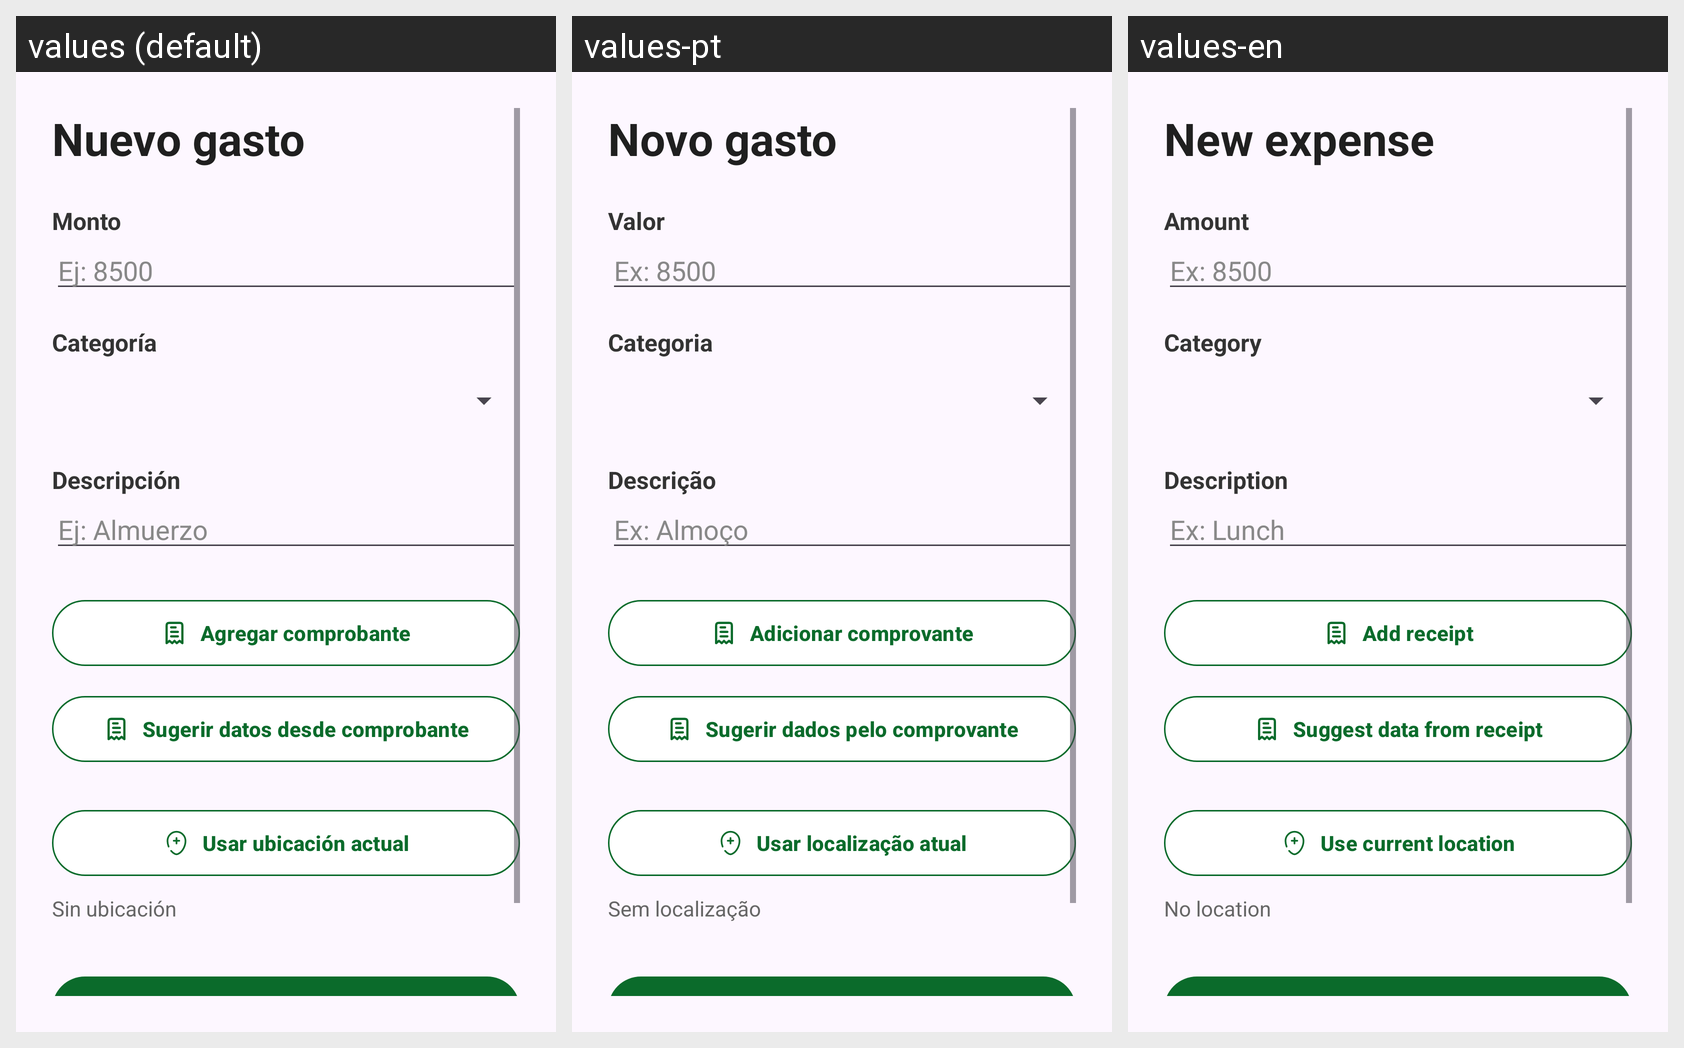

Here is an Android app screen in its default locale and in the app's own translations. Write out the translated-string differences for the strings that appear on this screen.
Android screen res/layout/fragment_expense_form.xml rendered under 3 locales, left to right: values (default), values-pt, values-en. Device: Nexus 5 (rendered at 1080×1920; each locale shown at half size, 540×960, under a caption strip naming it); theme Theme.MisGastos.
Strings drawn on this screen, with the default value and each locale's value (text and hints the layout hard-codes, and strings that could not be matched under every locale, appear in the picture but are not listed):

new_expense
  values: Nuevo gasto
  values-pt: Novo gasto
  values-en: New expense

amount
  values: Monto
  values-pt: Valor
  values-en: Amount

amount_hint
  values: Ej: 8500
  values-pt: Ex: 8500
  values-en: Ex: 8500

category
  values: Categoría
  values-pt: Categoria
  values-en: Category

description
  values: Descripción
  values-pt: Descrição
  values-en: Description

description_hint
  values: Ej: Almuerzo
  values-pt: Ex: Almoço
  values-en: Ex: Lunch

add_receipt
  values: Agregar comprobante
  values-pt: Adicionar comprovante
  values-en: Add receipt

suggest_from_receipt
  values: Sugerir datos desde comprobante
  values-pt: Sugerir dados pelo comprovante
  values-en: Suggest data from receipt

use_location
  values: Usar ubicación actual
  values-pt: Usar localização atual
  values-en: Use current location

no_location
  values: Sin ubicación
  values-pt: Sem localização
  values-en: No location

save
  values: Guardar
  values-pt: Salvar
  values-en: Save
